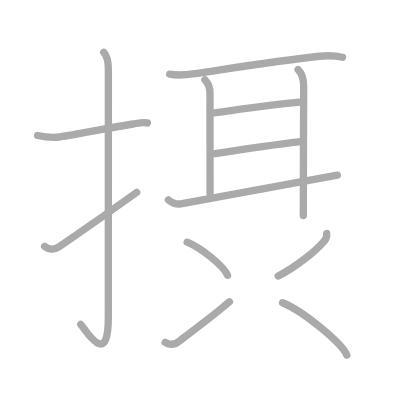
t = 0.00 s
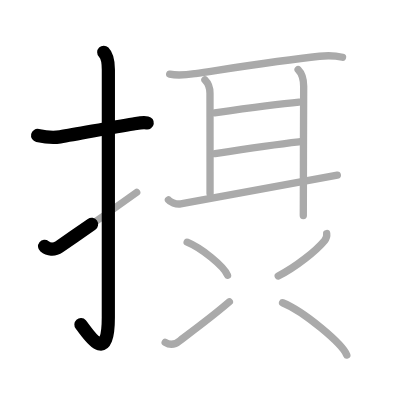
t = 2.50 s
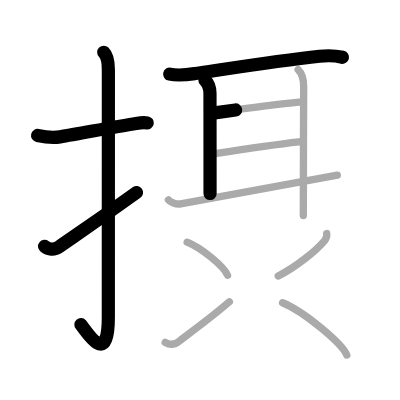
t = 5.25 s
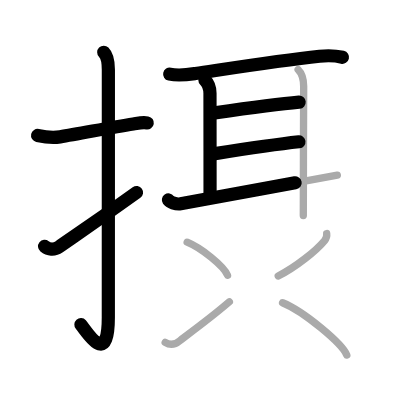
t = 7.75 s
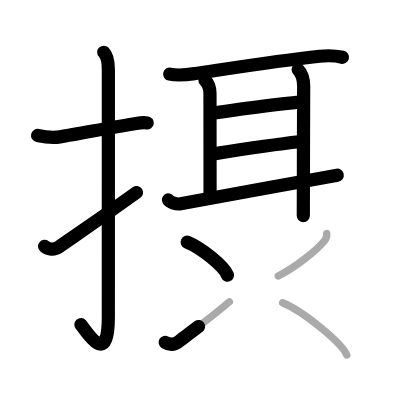
t = 10.50 s
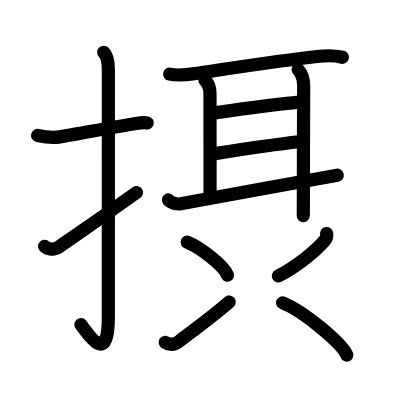
t = 13.00 s

The animated SVG that drew these frames (rendered in a browser with its animation timeline set to each time). Animation: 13 SMIL elements (animate=13); one cycle of 13.00 s.

<?xml version="1.0" standalone="no"?>
<!DOCTYPE svg PUBLIC "-//W3C//DTD SVG 1.1//EN"   "http://www.w3.org/Graphics/SVG/1.1/DTD/svg11.dtd">
<svg width="400px" height="400px"  version="1.1" xmlns="http://www.w3.org/2000/svg">
  <defs>
    <marker id="Triangle" viewBox="0 0 10 10" refX="0" refY="5" markerUnits="strokeWidth" markerWidth="3" style="stroke-opacity:0%;fill:#aaaaaa;" markerHeight="2" orient="auto">
      <path d="M 0 0 L 10 5 L 0 10 z" />
    </marker>
    
    <marker id="Arrow" viewBox="0 0 10 10" refX="5" refY="5" markerUnits="strokeWidth" markerWidth="1.8" style="stroke-opacity:0%;fill:#770000;" markerHeight="2" orient="auto">
      <path d="M 0 4 L 6 4 L 4 1 L 10 5 L 4 9 L 6 6 L 0 6 z" />
        <circle cx="5" cy="5" r="5" />
      </marker>
    
    <marker id="TriangleRed" viewBox="0 0 10 10" refX="0" refY="5" markerUnits="strokeWidth" markerWidth="3" style="stroke-opacity:0%;fill:#CC0000;" markerHeight="2" orient="auto">
      <path d="M 0 0 L 10 5 L 0 10 z" />
    </marker>
    
    <marker id="ArrowRed" viewBox="0 0 10 10" refX="5" refY="5" markerUnits="strokeWidth" markerWidth="1.8" style="stroke-opacity:0%;fill:#CC0000;" markerHeight="2" orient="auto">
      <path d="M 0 4 L 6 4 L 4 1 L 10 5 L 4 9 L 6 6 L 0 6 z" />
        <circle cx="5" cy="5" r="5" />
      </marker>
    
  </defs>
  
  <path style="fill:#ffffff; fill-opacity:100%; fill-rule:evenodd; stroke-width:0;" d="M 0 0 L 400px 0 L 400px 400px L 0 400px L 0 0" />

  <g transform="scale(3.6697247706422 3.6697247706422)">
<path style="fill:none; fill-opacity:0%; fill-rule:evenodd; stroke:#aaaaaa; stroke-opacity:100%; stroke-width: 1.5pt; stroke-linejoin:round; stroke-linecap:round;" d="M10.25 36.92c2.12 0.46 3.99 0.69 6.12 0.37c5.02-0.75 13.23-2.47 19.94-3.5c1.29-0.2 2.45-0.54 3.86-0.29"></path>
<path style="fill:none; fill-opacity:0%; fill-rule:evenodd; stroke:#aaaaaa; stroke-opacity:100%; stroke-width: 1.5pt; stroke-linejoin:round; stroke-linecap:round;" d="M28.27 14.25c1.05 1.05 1.26 2.75 1.26 4.77c0 15.23-0.01 55.96-0.01 67.4c0 14.25-6.07 3.53-7.52 2"></path>
<path style="fill:none; fill-opacity:0%; fill-rule:evenodd; stroke:#aaaaaa; stroke-opacity:100%; stroke-width: 1.5pt; stroke-linejoin:round; stroke-linecap:round;" d="M12.15 67.13c1.04 0.84 2.57 1.09 3.95 0.13C22.25 63 26 60.5 37.25 52.42"></path>
<path style="fill:none; fill-opacity:0%; fill-rule:evenodd; stroke:#aaaaaa; stroke-opacity:100%; stroke-width: 1.5pt; stroke-linejoin:round; stroke-linecap:round;" d="M46.24 20.2c2.51 0.55 4.95 0.15 7.01-0.16c11.87-1.78 23.18-3.58 33.84-4.71c2.06-0.22 4.24-0.19 6.25 0.28"></path>
<path style="fill:none; fill-opacity:0%; fill-rule:evenodd; stroke:#aaaaaa; stroke-opacity:100%; stroke-width: 1.5pt; stroke-linejoin:round; stroke-linecap:round;" d="M55.84 21.79c1 1 1.38 2.46 1.38 3.64c0 2.28 0.02 19.12 0.02 27.3"></path>
<path style="fill:none; fill-opacity:0%; fill-rule:evenodd; stroke:#aaaaaa; stroke-opacity:100%; stroke-width: 1.5pt; stroke-linejoin:round; stroke-linecap:round;" d="M58.5 30.75c5.6-0.79 16.75-2.34 23.01-2.91"></path>
<path style="fill:none; fill-opacity:0%; fill-rule:evenodd; stroke:#aaaaaa; stroke-opacity:100%; stroke-width: 1.5pt; stroke-linejoin:round; stroke-linecap:round;" d="M58.62 41.86c5.96-0.93 15.28-2.38 22.83-3.22"></path>
<path style="fill:none; fill-opacity:0%; fill-rule:evenodd; stroke:#aaaaaa; stroke-opacity:100%; stroke-width: 1.5pt; stroke-linejoin:round; stroke-linecap:round;" d="M45.9 54.49c0.37 0.53 2.04 1.28 3.33 1.06c5.17-0.88 34.74-6.42 42.69-7.83"></path>
<path style="fill:none; fill-opacity:0%; fill-rule:evenodd; stroke:#aaaaaa; stroke-opacity:100%; stroke-width: 1.5pt; stroke-linejoin:round; stroke-linecap:round;" d="M81.24 18.96c1.09 1.09 1.51 2.65 1.51 4.57c0 1.06-0.07 14.97-0.07 24.84c0 5.26-0.03 9.51-0.03 10.38"></path>
<path style="fill:none; fill-opacity:0%; fill-rule:evenodd; stroke:#aaaaaa; stroke-opacity:100%; stroke-width: 1.5pt; stroke-linejoin:round; stroke-linecap:round;" d="M51 66c3.88 1.59 10.03 6.53 11 9"></path>
<path style="fill:none; fill-opacity:0%; fill-rule:evenodd; stroke:#aaaaaa; stroke-opacity:100%; stroke-width: 1.5pt; stroke-linejoin:round; stroke-linecap:round;" d="M45.01 93.31c1.27 0.81 2.67 0.65 4-0.47C49.96 92.05 57 87 62.5 82.25"></path>
<path style="fill:none; fill-opacity:0%; fill-rule:evenodd; stroke:#aaaaaa; stroke-opacity:100%; stroke-width: 1.5pt; stroke-linejoin:round; stroke-linecap:round;" d="M89.02 63.64c0.1 0.72-0.1 1.35-0.56 1.91c-2.33 2.82-7.83 7.19-12.64 9.66"></path>
<path style="fill:none; fill-opacity:0%; fill-rule:evenodd; stroke:#aaaaaa; stroke-opacity:100%; stroke-width: 1.5pt; stroke-linejoin:round; stroke-linecap:round;" d="M77 82.5c5.86 2.39 16.27 11.13 17.5 14.25"></path>

<path style="fill:none; fill-opacity:0%; fill-rule:evenodd; stroke:#000000; stroke-opacity:100%; stroke-width: 2.7pt; stroke-linejoin:round; stroke-linecap:round;" d="M10.25 36.92c2.12 0.46 3.99 0.69 6.12 0.37c5.02-0.75 13.23-2.47 19.94-3.5c1.29-0.2 2.45-0.54 3.86-0.29" pathLength="100" stroke-dashoffset="100" stroke-dasharray="100 105"><animate id="dashAnim1" attributeName="stroke-dashoffset" from="100" to="0" dur="1s" calcMode="linear" fill="freeze"/></path>
<path style="fill:none; fill-opacity:0%; fill-rule:evenodd; stroke:#000000; stroke-opacity:100%; stroke-width: 2.7pt; stroke-linejoin:round; stroke-linecap:round;" d="M28.27 14.25c1.05 1.05 1.26 2.75 1.26 4.77c0 15.23-0.01 55.96-0.01 67.4c0 14.25-6.07 3.53-7.52 2" pathLength="100" stroke-dashoffset="100" stroke-dasharray="100 105"><animate id="dashAnim2" attributeName="stroke-dashoffset" from="100" to="0" dur="1s" calcMode="linear" begin="dashAnim1.end" fill="freeze"/></path>
<path style="fill:none; fill-opacity:0%; fill-rule:evenodd; stroke:#000000; stroke-opacity:100%; stroke-width: 2.7pt; stroke-linejoin:round; stroke-linecap:round;" d="M12.15 67.13c1.04 0.84 2.57 1.09 3.95 0.13C22.25 63 26 60.5 37.25 52.42" pathLength="100" stroke-dashoffset="100" stroke-dasharray="100 105"><animate id="dashAnim3" attributeName="stroke-dashoffset" from="100" to="0" dur="1s" calcMode="linear" begin="dashAnim2.end" fill="freeze"/></path>
<path style="fill:none; fill-opacity:0%; fill-rule:evenodd; stroke:#000000; stroke-opacity:100%; stroke-width: 2.7pt; stroke-linejoin:round; stroke-linecap:round;" d="M46.24 20.2c2.51 0.55 4.95 0.15 7.01-0.16c11.87-1.78 23.18-3.58 33.84-4.71c2.06-0.22 4.24-0.19 6.25 0.28" pathLength="100" stroke-dashoffset="100" stroke-dasharray="100 105"><animate id="dashAnim4" attributeName="stroke-dashoffset" from="100" to="0" dur="1s" calcMode="linear" begin="dashAnim3.end" fill="freeze"/></path>
<path style="fill:none; fill-opacity:0%; fill-rule:evenodd; stroke:#000000; stroke-opacity:100%; stroke-width: 2.7pt; stroke-linejoin:round; stroke-linecap:round;" d="M55.84 21.79c1 1 1.38 2.46 1.38 3.64c0 2.28 0.02 19.12 0.02 27.3" pathLength="100" stroke-dashoffset="100" stroke-dasharray="100 105"><animate id="dashAnim5" attributeName="stroke-dashoffset" from="100" to="0" dur="1s" calcMode="linear" begin="dashAnim4.end" fill="freeze"/></path>
<path style="fill:none; fill-opacity:0%; fill-rule:evenodd; stroke:#000000; stroke-opacity:100%; stroke-width: 2.7pt; stroke-linejoin:round; stroke-linecap:round;" d="M58.5 30.75c5.6-0.79 16.75-2.34 23.01-2.91" pathLength="100" stroke-dashoffset="100" stroke-dasharray="100 105"><animate id="dashAnim6" attributeName="stroke-dashoffset" from="100" to="0" dur="1s" calcMode="linear" begin="dashAnim5.end" fill="freeze"/></path>
<path style="fill:none; fill-opacity:0%; fill-rule:evenodd; stroke:#000000; stroke-opacity:100%; stroke-width: 2.7pt; stroke-linejoin:round; stroke-linecap:round;" d="M58.62 41.86c5.96-0.93 15.28-2.38 22.83-3.22" pathLength="100" stroke-dashoffset="100" stroke-dasharray="100 105"><animate id="dashAnim7" attributeName="stroke-dashoffset" from="100" to="0" dur="1s" calcMode="linear" begin="dashAnim6.end" fill="freeze"/></path>
<path style="fill:none; fill-opacity:0%; fill-rule:evenodd; stroke:#000000; stroke-opacity:100%; stroke-width: 2.7pt; stroke-linejoin:round; stroke-linecap:round;" d="M45.9 54.49c0.37 0.53 2.04 1.28 3.33 1.06c5.17-0.88 34.74-6.42 42.69-7.83" pathLength="100" stroke-dashoffset="100" stroke-dasharray="100 105"><animate id="dashAnim8" attributeName="stroke-dashoffset" from="100" to="0" dur="1s" calcMode="linear" begin="dashAnim7.end" fill="freeze"/></path>
<path style="fill:none; fill-opacity:0%; fill-rule:evenodd; stroke:#000000; stroke-opacity:100%; stroke-width: 2.7pt; stroke-linejoin:round; stroke-linecap:round;" d="M81.24 18.96c1.09 1.09 1.51 2.65 1.51 4.57c0 1.06-0.07 14.97-0.07 24.84c0 5.26-0.03 9.51-0.03 10.38" pathLength="100" stroke-dashoffset="100" stroke-dasharray="100 105"><animate id="dashAnim9" attributeName="stroke-dashoffset" from="100" to="0" dur="1s" calcMode="linear" begin="dashAnim8.end" fill="freeze"/></path>
<path style="fill:none; fill-opacity:0%; fill-rule:evenodd; stroke:#000000; stroke-opacity:100%; stroke-width: 2.7pt; stroke-linejoin:round; stroke-linecap:round;" d="M51 66c3.88 1.59 10.03 6.53 11 9" pathLength="100" stroke-dashoffset="100" stroke-dasharray="100 105"><animate id="dashAnim10" attributeName="stroke-dashoffset" from="100" to="0" dur="1s" calcMode="linear" begin="dashAnim9.end" fill="freeze"/></path>
<path style="fill:none; fill-opacity:0%; fill-rule:evenodd; stroke:#000000; stroke-opacity:100%; stroke-width: 2.7pt; stroke-linejoin:round; stroke-linecap:round;" d="M45.01 93.31c1.27 0.81 2.67 0.65 4-0.47C49.96 92.05 57 87 62.5 82.25" pathLength="100" stroke-dashoffset="100" stroke-dasharray="100 105"><animate id="dashAnim11" attributeName="stroke-dashoffset" from="100" to="0" dur="1s" calcMode="linear" begin="dashAnim10.end" fill="freeze"/></path>
<path style="fill:none; fill-opacity:0%; fill-rule:evenodd; stroke:#000000; stroke-opacity:100%; stroke-width: 2.7pt; stroke-linejoin:round; stroke-linecap:round;" d="M89.02 63.64c0.1 0.72-0.1 1.35-0.56 1.91c-2.33 2.82-7.83 7.19-12.64 9.66" pathLength="100" stroke-dashoffset="100" stroke-dasharray="100 105"><animate id="dashAnim12" attributeName="stroke-dashoffset" from="100" to="0" dur="1s" calcMode="linear" begin="dashAnim11.end" fill="freeze"/></path>
<path style="fill:none; fill-opacity:0%; fill-rule:evenodd; stroke:#000000; stroke-opacity:100%; stroke-width: 2.7pt; stroke-linejoin:round; stroke-linecap:round;" d="M77 82.5c5.86 2.39 16.27 11.13 17.5 14.25" pathLength="100" stroke-dashoffset="100" stroke-dasharray="100 105"><animate id="dashAnim13" attributeName="stroke-dashoffset" from="100" to="0" dur="1s" calcMode="linear" begin="dashAnim12.end" fill="freeze"/></path>

</g>

</svg>  
          
